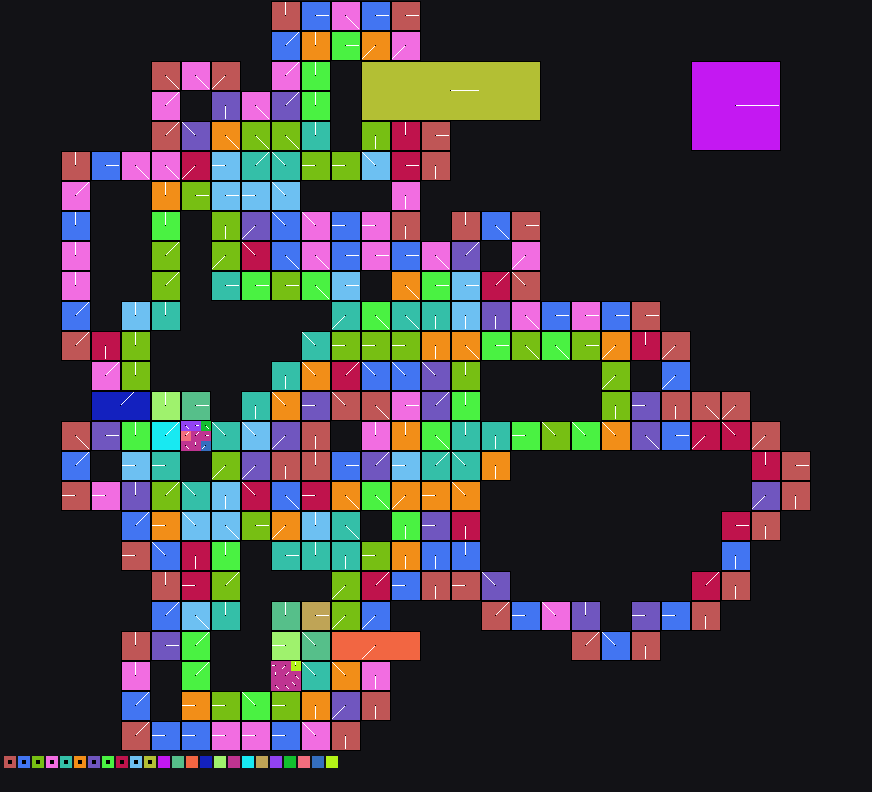

Source data for this figure (header and first rows):
x	y	tile	tiledef	subx	suby	w48	b54	b55	w16	w18	w20	w22	q24	q32	q40	w50	path
0	0	0x0	0x0	0	0	0	0	0	0	0	0	0	0x0	0x0	0x0	0	
1	0	0x0	0x0	0	0	0	0	0	0	0	0	0	0x0	0x0	0x0	0	
2	0	0x0	0x0	0	0	0	0	0	0	0	0	0	0x0	0x0	0x0	0	
3	0	0x0	0x0	0	0	0	0	0	0	0	0	0	0x0	0x0	0x0	0	
4	0	0x0	0x0	0	0	0	0	0	0	0	0	0	0x0	0x0	0x0	0	
5	0	0x0	0x0	0	0	0	0	0	0	0	0	0	0x0	0x0	0x0	0	
6	0	0x0	0x0	0	0	0	0	0	0	0	0	0	0x0	0x0	0x0	0	
7	0	0x0	0x0	0	0	0	0	0	0	0	0	0	0x0	0x0	0x0	0	
8	0	0x0	0x0	0	0	0	0	0	0	0	0	0	0x0	0x0	0x0	0	
9	0	0x0	0x0	0	0	0	0	0	0	0	0	0	0x0	0x0	0x0	0	
10	0	0x0	0x0	0	0	0	0	0	0	0	0	0	0x0	0x0	0x0	0	
11	0	0x0	0x0	0	0	0	0	0	0	0	0	0	0x0	0x0	0x0	0	
12	0	0x0	0x0	0	0	0	0	0	0	0	0	0	0x0	0x0	0x0	0	
13	0	0x0	0x0	0	0	0	0	0	0	0	0	0	0x0	0x0	0x0	0	
14	0	0x0	0x0	0	0	0	0	0	0	0	0	0	0x0	0x0	0x0	0	
15	0	0x0	0x0	0	0	0	0	0	0	0	0	0	0x0	0x0	0x0	0	
16	0	0x0	0x0	0	0	0	0	0	0	0	0	0	0x0	0x0	0x0	0	
17	0	0x0	0x0	0	0	0	0	0	0	0	0	0	0x0	0x0	0x0	0	
18	0	0x0	0x0	0	0	0	0	0	0	0	0	0	0x0	0x0	0x0	0	
19	0	0x0	0x0	0	0	0	0	0	0	0	0	0	0x0	0x0	0x0	0	
20	0	0x0	0x0	0	0	0	0	0	0	0	0	0	0x0	0x0	0x0	0	
21	0	0x0	0x0	0	0	0	0	0	0	0	0	0	0x0	0x0	0x0	0	
22	0	0x0	0x0	0	0	0	0	0	0	0	0	0	0x0	0x0	0x0	0	
23	0	0x0	0x0	0	0	0	0	0	0	0	0	0	0x0	0x0	0x0	0	
24	0	0x0	0x0	0	0	0	0	0	0	0	0	0	0x0	0x0	0x0	0	
25	0	0x0	0x0	0	0	0	0	0	0	0	0	0	0x0	0x0	0x0	0	
26	0	0x0	0x0	0	0	0	0	0	0	0	0	0	0x0	0x0	0x0	0	
27	0	0x67	0x67	0	0	0	3	0	0	0	0	0	0x0	0x0	0x0	0	Metadata/Terrain/Beach/Shoreline/beachto…
28	0	0x67	0x67	1	0	0	3	0	0	0	0	0	0x0	0x0	0x0	0	Metadata/Terrain/Beach/Shoreline/beachto…
29	0	0x67	0x67	2	0	0	3	0	0	0	0	0	0x0	0x0	0x0	0	Metadata/Terrain/Beach/Shoreline/beachto…
30	0	0x85	0x85	0	0	0	0	0	0	0	0	0	0x0	0x0	0x0	0	Metadata/Terrain/Beach/Shoreline/beachto…
31	0	0x85	0x85	1	0	0	0	0	0	0	0	0	0x0	0x0	0x0	0	Metadata/Terrain/Beach/Shoreline/beachto…
32	0	0x85	0x85	2	0	0	0	0	0	0	0	0	0x0	0x0	0x0	0	Metadata/Terrain/Beach/Shoreline/beachto…
33	0	0x9b	0x9b	0	0	0	4	0	0	0	0	0	0x0	0x0	0x0	0	Metadata/Terrain/Beach/Shoreline/beachto…
34	0	0x9b	0x9b	1	0	0	4	0	0	0	0	0	0x0	0x0	0x0	0	Metadata/Terrain/Beach/Shoreline/beachto…
35	0	0x9b	0x9b	2	0	0	4	0	0	0	0	0	0x0	0x0	0x0	0	Metadata/Terrain/Beach/Shoreline/beachto…
36	0	0xaf	0xaf	0	0	0	0	0	0	0	0	0	0x0	0x0	0x0	0	Metadata/Terrain/Beach/Shoreline/beachto…
37	0	0xaf	0xaf	1	0	0	0	0	0	0	0	0	0x0	0x0	0x0	0	Metadata/Terrain/Beach/Shoreline/beachto…
38	0	0xaf	0xaf	2	0	0	0	0	0	0	0	0	0x0	0x0	0x0	0	Metadata/Terrain/Beach/Shoreline/beachto…
39	0	0xc2	0xc2	0	0	0	0	0	0	0	0	0	0x0	0x0	0x0	0	Metadata/Terrain/Beach/Shoreline/beachto…
40	0	0xc2	0xc2	1	0	0	0	0	0	0	0	0	0x0	0x0	0x0	0	Metadata/Terrain/Beach/Shoreline/beachto…
41	0	0xc2	0xc2	2	0	0	0	0	0	0	0	0	0x0	0x0	0x0	0	Metadata/Terrain/Beach/Shoreline/beachto…
42	0	0x0	0x0	0	0	0	0	0	0	0	0	0	0x0	0x0	0x0	0	
43	0	0x0	0x0	0	0	0	0	0	0	0	0	0	0x0	0x0	0x0	0	
44	0	0x0	0x0	0	0	0	0	0	0	0	0	0	0x0	0x0	0x0	0	
45	0	0x0	0x0	0	0	0	0	0	0	0	0	0	0x0	0x0	0x0	0	
46	0	0x0	0x0	0	0	0	0	0	0	0	0	0	0x0	0x0	0x0	0	
47	0	0x0	0x0	0	0	0	0	0	0	0	0	0	0x0	0x0	0x0	0	
48	0	0x0	0x0	0	0	0	0	0	0	0	0	0	0x0	0x0	0x0	0	
49	0	0x0	0x0	0	0	0	0	0	0	0	0	0	0x0	0x0	0x0	0	
50	0	0x0	0x0	0	0	0	0	0	0	0	0	0	0x0	0x0	0x0	0	
51	0	0x0	0x0	0	0	0	0	0	0	0	0	0	0x0	0x0	0x0	0	
52	0	0x0	0x0	0	0	0	0	0	0	0	0	0	0x0	0x0	0x0	0	
53	0	0x0	0x0	0	0	0	0	0	0	0	0	0	0x0	0x0	0x0	0	
54	0	0x0	0x0	0	0	0	0	0	0	0	0	0	0x0	0x0	0x0	0	
55	0	0x0	0x0	0	0	0	0	0	0	0	0	0	0x0	0x0	0x0	0	
56	0	0x0	0x0	0	0	0	0	0	0	0	0	0	0x0	0x0	0x0	0	
57	0	0x0	0x0	0	0	0	0	0	0	0	0	0	0x0	0x0	0x0	0	
58	0	0x0	0x0	0	0	0	0	0	0	0	0	0	0x0	0x0	0x0	0	
59	0	0x0	0x0	0	0	0	0	0	0	0	0	0	0x0	0x0	0x0	0	
... 6,465 more rows
